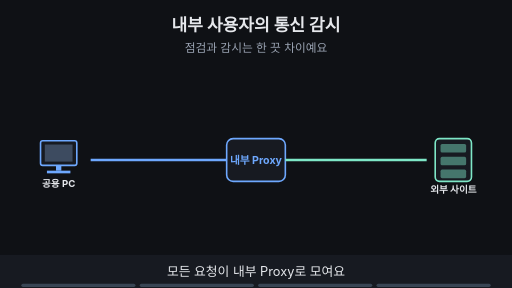
t = 0.00 s
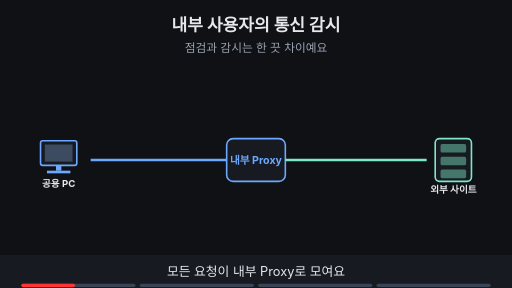
t = 1.88 s
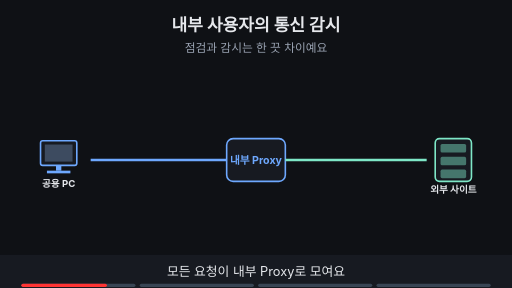
t = 3.00 s
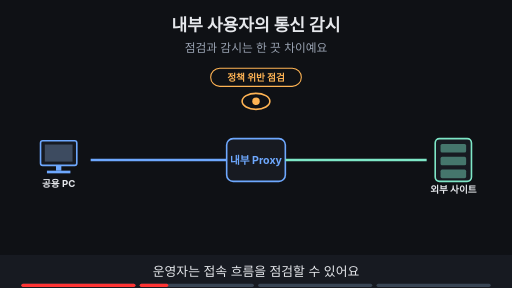
t = 5.00 s
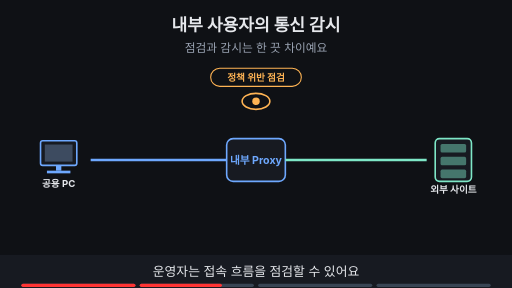
t = 6.88 s
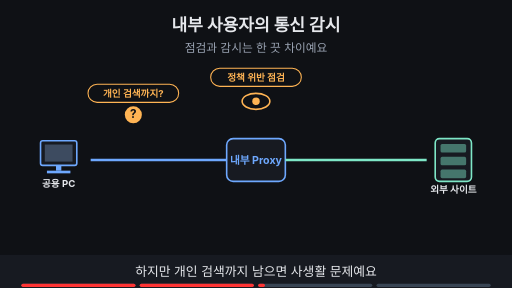
t = 8.24 s

The animated SVG that drew these frames (rendered in a browser with its animation timeline set to each time). Animation: 11 SMIL elements (animate=11); frames cover the first 8.24 s, repeats indefinitely.

<svg xmlns="http://www.w3.org/2000/svg" viewBox="0 0 960 540" width="960" height="540" font-family="-apple-system,'Apple SD Gothic Neo','Segoe UI',sans-serif">
<title>내부 사용자의 통신 감시</title>
<rect width="960" height="540" fill="#0f1115"/>
<text x="480" y="58" text-anchor="middle" font-size="32" font-weight="700" fill="#e6e8ec">내부 사용자의 통신 감시</text>
<text x="480" y="98" text-anchor="middle" font-size="22" fill="#9aa3b2">점검과 감시는 한 끗 차이예요</text>
<rect x="76" y="264" width="68" height="46" rx="4" fill="#171a21" stroke="#6ea8fe" stroke-width="3"/><rect x="84" y="271" width="52" height="32" fill="#3d4b60"/><rect x="105" y="310" width="10" height="10" fill="#6ea8fe"/><rect x="88" y="320" width="44" height="5" fill="#6ea8fe"/><text x="110" y="350" text-anchor="middle" font-size="18" font-weight="700" fill="#e6e8ec">공용 PC</text><rect x="425" y="260" width="110" height="80" rx="12" fill="#171a21" stroke="#6ea8fe" stroke-width="3"/><text x="480" y="308" text-anchor="middle" font-size="20" font-weight="700" fill="#6ea8fe">내부 Proxy</text><rect x="816" y="260" width="68" height="80" rx="8" fill="#171a21" stroke="#7ee7c7" stroke-width="3"/><rect x="826" y="270" width="48" height="16" rx="3" fill="#7ee7c7" fill-opacity="0.45"/><rect x="826" y="294" width="48" height="16" rx="3" fill="#7ee7c7" fill-opacity="0.45"/><rect x="826" y="318" width="48" height="16" rx="3" fill="#7ee7c7" fill-opacity="0.45"/><text x="850" y="362" text-anchor="middle" font-size="18" font-weight="700" fill="#e6e8ec">외부 사이트</text><line x1="170" y1="300" x2="425" y2="300" stroke="#6ea8fe" stroke-width="5"/><line x1="535" y1="300" x2="800" y2="300" stroke="#7ee7c7" stroke-width="5"/><g opacity="0"><animate attributeName="opacity" values="0;0;1;1" keyTimes="0;0.250;0.265;1" dur="16s" repeatCount="indefinite"/><ellipse cx="480" cy="190" rx="26" ry="15" fill="#0f1115" stroke="#ffb454" stroke-width="3"/><circle cx="480" cy="190" r="7" fill="#ffb454"/><rect x="395" y="128" width="170" height="34" rx="17" fill="#0f1115" stroke="#ffb454" stroke-width="2"/><text x="480" y="151.48" text-anchor="middle" font-size="18" font-weight="700" fill="#ffb454">정책 위반 점검</text></g><g opacity="0"><animate attributeName="opacity" values="0;0;1;1" keyTimes="0;0.500;0.515;1" dur="16s" repeatCount="indefinite"/><circle cx="250" cy="215" r="16" fill="#ffb454"/><text x="250" y="222" text-anchor="middle" font-size="22" font-weight="700" fill="#0f1115">?</text><rect x="165" y="158" width="170" height="34" rx="17" fill="#0f1115" stroke="#ffb454" stroke-width="2"/><text x="250" y="181.48" text-anchor="middle" font-size="18" font-weight="700" fill="#ffb454">개인 검색까지?</text></g><g opacity="0"><animate attributeName="opacity" values="0;0;1;1" keyTimes="0;0.750;0.765;1" dur="16s" repeatCount="indefinite"/><rect x="275" y="393" width="110" height="34" rx="17" fill="#0f1115" stroke="#7ee7c7" stroke-width="2"/><text x="330" y="416.48" text-anchor="middle" font-size="18" font-weight="700" fill="#7ee7c7">목적</text><rect x="425" y="393" width="110" height="34" rx="17" fill="#0f1115" stroke="#7ee7c7" stroke-width="2"/><text x="480" y="416.48" text-anchor="middle" font-size="18" font-weight="700" fill="#7ee7c7">범위</text><rect x="575" y="393" width="110" height="34" rx="17" fill="#0f1115" stroke="#7ee7c7" stroke-width="2"/><text x="630" y="416.48" text-anchor="middle" font-size="18" font-weight="700" fill="#7ee7c7">알리는 방식</text></g>
<rect x="0" y="478" width="960" height="62" fill="#171a21"/>
<g opacity="1"><animate attributeName="opacity" values="1;1;0;0" keyTimes="0;0.235;0.250;1" dur="16s" repeatCount="indefinite"/><text x="480" y="518" text-anchor="middle" font-size="24" fill="#e6e8ec">모든 요청이 내부 Proxy로 모여요</text></g>
<g opacity="0"><animate attributeName="opacity" values="0;0;1;1;0;0" keyTimes="0;0.250;0.265;0.485;0.500;1" dur="16s" repeatCount="indefinite"/><text x="480" y="518" text-anchor="middle" font-size="24" fill="#e6e8ec">운영자는 접속 흐름을 점검할 수 있어요</text></g>
<g opacity="0"><animate attributeName="opacity" values="0;0;1;1;0;0" keyTimes="0;0.500;0.515;0.735;0.750;1" dur="16s" repeatCount="indefinite"/><text x="480" y="518" text-anchor="middle" font-size="24" fill="#e6e8ec">하지만 개인 검색까지 남으면 사생활 문제예요</text></g>
<g opacity="0"><animate attributeName="opacity" values="0;0;1;1" keyTimes="0;0.750;0.765;1" dur="16s" repeatCount="indefinite"/><text x="480" y="518" text-anchor="middle" font-size="24" fill="#e6e8ec">목적·범위·안내를 함께 정해요</text></g>

<g aria-label="재생 진행 막대" data-stage-count="4"><g class="progress-segment" data-stage="1"><rect x="40" y="532" width="214" height="6" rx="3" fill="#394554"/><rect x="40" y="532" width="0" height="6" rx="3" fill="#ff3434"><animate attributeName="width" values="0;214;214" keyTimes="0;0.250000;1" dur="16s" repeatCount="indefinite"/></rect></g><g class="progress-segment" data-stage="2"><rect x="262" y="532" width="214" height="6" rx="3" fill="#394554"/><rect x="262" y="532" width="0" height="6" rx="3" fill="#ff3434"><animate attributeName="width" values="0;0;214;214" keyTimes="0;0.250000;0.500000;1" dur="16s" repeatCount="indefinite"/></rect></g><g class="progress-segment" data-stage="3"><rect x="484" y="532" width="214" height="6" rx="3" fill="#394554"/><rect x="484" y="532" width="0" height="6" rx="3" fill="#ff3434"><animate attributeName="width" values="0;0;214;214" keyTimes="0;0.500000;0.750000;1" dur="16s" repeatCount="indefinite"/></rect></g><g class="progress-segment" data-stage="4"><rect x="706" y="532" width="214" height="6" rx="3" fill="#394554"/><rect x="706" y="532" width="0" height="6" rx="3" fill="#ff3434"><animate attributeName="width" values="0;0;214" keyTimes="0;0.750000;1" dur="16s" repeatCount="indefinite"/></rect></g></g></svg>
